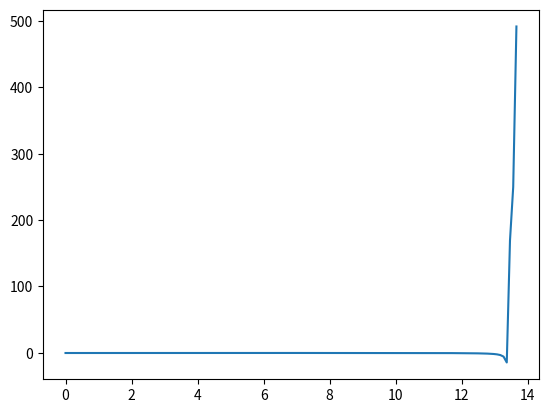

Recreate this plot in Python.
import math as m
import matplotlib.pyplot as plt
import scipy as sp
import numpy as np
from scipy import interpolate

# List x (aspect_ratio)
aspectlist = [
    1.0229264102518605, 1.0386556077797888, 1.0622073569619204, 1.0975358753544742,
    1.138751883732883, 1.2079354824376531, 1.2918400426554513, 1.3768400642754188,
    1.4720700582382293, 1.5555988783262507, 1.6512784185157576, 1.7525712478583189,
    1.8423632980619713, 1.9630671308945913, 2.1029073190747907, 2.2383312188010818,
    2.4031948050050373, 2.5655315388362467, 2.7421718942506237, 2.909979672757186,
    3.0475681040167966, 3.222735468660515, 3.3993753767652146, 3.559494349211386,
    3.740549651150637, 3.9142462615720883, 4.102757321229333, 4.252901735158973,
    4.435430027868884, 4.623845363254972, 4.771512576186158, 4.934904960858168
]

# List y (k_s)
k_slist = [
    14.963701469294161, 14.583976423378719, 14.095611834682499, 13.635304046035937,
    13.247796652097872, 12.811060692364709, 12.38084326494397, 12.024958192300812,
    11.702269391287203, 11.45696819328667, 11.189617998123218, 10.870495174770788,
    10.663223921306592, 10.440932932417581, 10.215637813877235, 10.04741750738481,
    9.90022519561987, 9.795087504062103, 9.7169846972867, 9.695957615391077,
    9.707973221164554, 9.632875000456416, 9.566788255870422, 9.542756587907535,
    9.512718029889767, 9.491690491578213, 9.479674885804735, 9.479674885804735,
    9.48267855904014, 9.48267855904014, 9.488686361926879, 9.488686361926879
]

K_s = sp.interpolate.interp1d(aspectlist, k_slist, kind='cubic', fill_value="extrapolate")

#WARNING!! THESE ARE GUESSED!!
YoungModulus = 7e10
PoissonRatio = 0.33
SafetyFactor = 1.5
Kv = 1000


def WebBuckle(RibPositionsList, halfwingspan, rootchord, taperratio, PlateThickness, Shear, FrontSparHeight, FrontSparThick, BackSparHeight, BackSparThick):

    #First, to get the Ks along the wingspan! This requires the aspect ratio

    YList = [halfwingspan*i/141 for i in range(141)]
    TauCritList = []
    count = 0
    for i in range(141):
        while YList[i] >= RibPositionsList[count]:
            count += 1

        sheetlength = (RibPositionsList[count] - RibPositionsList[count - 1])
        sheetheight = (rootchord - (1 - taperratio) * rootchord * RibPositionsList[count]/halfwingspan)
        AspectRatio = sheetlength / sheetheight
        if AspectRatio <= 0.99999:
            print("ASPECT RATIO IS SMALLER THAN 1")
            break
        Ks = K_s(AspectRatio)
        TauCrit = (3.14159**2 * Ks * YoungModulus )/ (12*(1 - PoissonRatio**2)) * (PlateThickness)
        TauCritList.append(TauCrit)
    
        TauAve = [1.5 * Kv * Shear[i]/((FrontSparHeight*FrontSparThick + BackSparHeight*BackSparThick)*(1 - (1 - taperratio)*i/141)**2) for i in range(141)]

        Margin = [TauCritList[i] / TauAve[i] for i in range(len(TauCritList))]
    plt.plot(YList, Margin)
    plt.show()
    




    #The Wing Loading is variable, so the shear force experienced at each point changes aswell!

    #Plate Thickness and Plate Height are variable along the wingspan, so our critical shear will be a function of the wingspan.

    #AverageShear = ()
    #ShearCrit = (m.pi**2 * Ks * YoungModulus)/12*(1 - PoissonRatio**2) * (PlateThickness/PlateHeight)**2

DummyRibPos = [0, 4, 8, 13.75]
shear = [np.float64(-545280.8917960676), np.float64(-545280.8917960676), np.float64(-545280.8917960676), np.float64(-545280.8917960676), np.float64(-545280.8917960676), np.float64(-545280.8917960676), np.float64(-545280.8917960676), np.float64(-545280.8917960676), np.float64(-545280.8917960676), np.float64(-545280.8917960676), np.float64(-545280.8917960676), np.float64(-545280.8917960676), np.float64(-545280.8917960676), np.float64(-545280.8917960676), np.float64(-545280.8917960676), np.float64(-540860.5177951403), np.float64(-535919.8682577291), np.float64(-530528.5361930899), np.float64(-524772.7374889603), np.float64(-518750.05157008604), np.float64(-512550.15416973946), np.float64(-506250.33450961474), np.float64(-499915.7379402768), np.float64(-493599.60858160973), np.float64(-487343.53196326585), np.float64(-481177.6776651143), np.float64(-475121.0419576897), np.float64(-469181.6904426411), np.float64(-463357.0006931805), np.float64(-457633.90489453165), np.float64(-451990.29492487997), np.float64(-446403.58963728294), np.float64(-440854.4035945278), np.float64(-435326.4964873489), np.float64(-429806.70655910886), np.float64(-424284.8840304791), np.float64(-418753.8245241213), np.float64(-413209.20248936786), np.float64(-407649.5046269031), np.float64(-402075.96331344405), np.float64(-396492.4900264215), np.float64(-390905.3166293086), np.float64(-385320.79041471484), np.float64(-379744.4128877071), np.float64(-374180.8538270828), np.float64(-368633.9699397293), np.float64(-363106.8235149841), np.float64(-357601.7010789942), np.float64(-352120.13204907626), np.float64(-363127.0303880763), np.float64(-357694.22125872946), np.float64(-352285.1977103524), np.float64(-346898.82430083014), np.float64(-341534.0617282169), np.float64(-336190.0867951195), np.float64(-330866.2872198939), np.float64(-325562.25644784165), np.float64(-320277.7884624068), np.float64(-315012.8725963724), np.float64(-309767.6883430573), np.float64(-304542.6001675126), np.float64(-299338.1523177184), np.float64(-294155.05238247593), np.float64(-288994.03431731457), np.float64(-283855.77171192894), np.float64(-278740.8777579588), np.float64(-273649.90672530077), np.float64(-268583.3554384204), np.float64(-263541.6647526638), np.float64(-258525.22103056998), np.float64(-253534.35761818223), np.float64(-248569.35632136033), np.float64(-243630.45221970958), np.float64(-238717.8722650991), np.float64(-233831.85873992817), np.float64(-228972.66910406714), np.float64(-224140.57547148672), np.float64(-219335.8640868869), np.float64(-214558.83480232614), np.float64(-209809.80055385045), np.float64(-205089.08683812246), np.float64(-200397.03117911422), np.float64(-195733.9794321268), np.float64(-191100.27772661115), np.float64(-186496.27117903702), np.float64(-181922.30377176095), np.float64(-177378.71823189454), np.float64(-172865.8559101725), np.float64(-168384.05665982087), np.float64(-163933.6587154251), np.float64(-159514.99859311112), np.float64(-155128.41492466794), np.float64(-150774.25669803683), np.float64(-146452.88378640625), np.float64(-142164.66633248163), np.float64(-137909.98413275502), np.float64(-133689.22602177478), np.float64(-129502.7892564154), np.float64(-125351.07890014713), np.float64(-121234.50883559478), np.float64(-117153.51107155094), np.float64(-113108.53845158132), np.float64(-109100.06343928904), np.float64(-105128.57689575158), np.float64(-101194.58685695782), np.float64(-97298.61731124499), np.float64(-93441.2070139604), np.float64(-89622.9208815364), np.float64(-85844.37889693894), np.float64(-82106.25761570914), np.float64(-78409.28690197902), np.float64(-74754.24666448732), np.float64(-71141.96359259525), np.float64(-67573.30796991994), np.float64(-64049.208706612946), np.float64(-60570.69063376689), np.float64(-57138.87418898149), np.float64(-53754.96913739785), np.float64(-50420.268292732806), np.float64(-47136.14123831328), np.float64(-43904.084629986566), np.float64(-40725.9498180215), np.float64(-37603.98392256178), np.float64(-34540.80594311205), np.float64(-31539.382867607783), np.float64(-28603.00794263792), np.float64(-25735.311684230062), np.float64(-22940.26427760021), np.float64(-20222.149027283693), np.float64(-17585.534947757656), np.float64(-15036.02870074973), np.float64(-12583.133572213992), np.float64(-10240.700994158202), np.float64(-8026.614795566912), np.float64(-5960.1073774274355), np.float64(-4057.905230682666), np.float64(-2337.7174086432797), np.float64(-888.0750140061855), np.float64(74.22706081528386), np.float64(48.68486247806189), np.float64(23.946795971536186)]
WebBuckle(DummyRibPos, 13.75, 4.2, 0.3, 0.01, shear, 1.5, 0.01, 1.6, 0.01)
